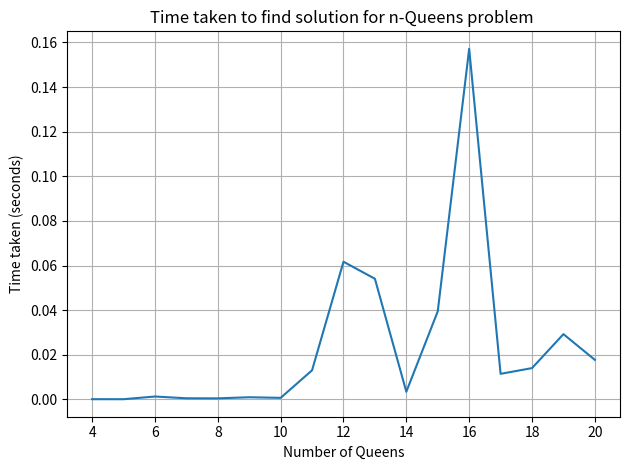

Write Python code to recreate this figure.
#now we will combine random walk to hill climbing to create a new algo that may find the optimal soln as in the global optima
"""random walk + hill climbing
when we find a local optima we will do a random walk to any of the neighbour and start hill climbing again
this may help us to prevent landing in a local optima and help us to find the global optima
as the algo (random walk) is asymptotically convergent to the global optima

in a few lines: 
 if getting soln -  as in the heuristic is 0 then we return the soln
 else we if we stuck in local optima -- randomly walk to any of the neighbour and start hill climbing again
"""

import random
import time
import matplotlib.pyplot as plt

#we will be implementing this algo on a n queens problem

#is conflict function
def is_conflict(state_1, state_2, board):
    row_1 = state_1
    row_2 = state_2
    col_1 = board[state_1]
    col_2 = board[state_2]

    #conflict conditions
    #same row , col or diagonal
    if row_1 == row_2:
        return True
    elif col_1 == col_2:
        return True
    elif abs(row_1 - row_2) == abs(col_1 - col_2):
        return True
    else:
        return False
    
#heuristic function
def heuristic_function(state):
    #counting the number of conflicts in the state
    problems = 0 
    for i in range(len(state)):
        for j in range(i+1, len(state)):
            if is_conflict(i,j, state):
                problems += 1
    return problems


#generating neighbours function
def generating_neighbours(state):
    #initialising an empty list to store the neighbours
    neighbours = []

    #how many queens we have
    n = len(state)

    #generating all possible neighbours of a state
    for first_Col in range(n):
        for second_Col in range(first_Col + 1, n):
                new_State = state.copy()
                new_State[first_Col], new_State[second_Col] = (
                    new_State[second_Col],
                    new_State[first_Col],
                )
                neighbours.append(new_State)

    return neighbours

#main algo
def random_walk_combined_hill_climbing(n, max_restarts = 1000):
    for restart_no in range(1, max_restarts+1):

        #generating a random state
        current_State = random.sample(range(n), n)

        #getting the heuristic value of the current state
        current_heuristic = heuristic_function(current_State)

        #printing the details of the current state and heuristic value
        print(f"restart number : {restart_no}")
        print(f"current state : {current_State}")
        print(f"current heuristic : {current_heuristic}")

        while True:

            if current_heuristic == 0:
                print(f"solution found : {current_State}")
                print(f"total restarts : {restart_no}")
                return current_State

            #now we generating the neighbours of the current state
            neighbours = generating_neighbours(current_State)

            #choose the neighbour with the least heuristic value
            best_neighbour = min(neighbours, key=heuristic_function)    

            #gettinhg the heuristic value of the best neighbour
            best_neighbour_heuristic = heuristic_function(best_neighbour)
            print(f"best neighbour : {best_neighbour}")
            print(f"best neighbour heuristic : {best_neighbour_heuristic}")

            #if we encounter a local optima
            if best_neighbour_heuristic >= current_heuristic:
                print('local optima encountered.. walking randomly to a neighbour and starting hill climbing again')
                lucky_neighbour = random.choice(neighbours)
                current_State = lucky_neighbour
                current_heuristic = heuristic_function(current_State)
                restart_no += 1
                if restart_no > max_restarts:
                    print('maximum restarts reached without finding a solution')
                    return None
                print(f"restart number : {restart_no}")
                print(f"current state : {current_State}")
            else:
                #moving to the best neighbour
                current_State = best_neighbour
                current_heuristic = best_neighbour_heuristic
                print('we did not encounter a local optima.. moving to the best neighbour')
                print(f"current state without a random walk to a neighbour : {current_State}")
                print(f"current heuristic value : {current_heuristic}")

        print('no solution found in this restart, moving to next restart')
    print('no solution found in any of the restarts')
    return None, max_restarts

def print_board(state):
    n = len(state)
    for i in range(n):
        row = ['.'] * n
        row[state[i]] = 'Q'
        print(' '.join(row))


def main():
    """

    no_of_queens = int(input("Enter the number of queens: "))

    if no_of_queens <= 3:
        print("No solution exists for 3 or fewer queens.")
        return

    soln = random_walk_combined_hill_climbing(no_of_queens)
    if soln is not None:
        print("Solution found:")
        print_board(soln)
    else:
        print("No solution found.")"""


   #we want to generate n queens soln for n = 4 to n = 20 and print the time taken to find the soln for each n
   #and we want to plot the time taken to find the soln for each n

    n = list(range(4, 21))
    time_taken = []

    for i in n:
        start_Time = time.time()
        soln = random_walk_combined_hill_climbing(i)
        end_Time = time.time()
        time_taken.append(end_Time - start_Time)
        print(f"Time taken for {i} queens: {end_Time - start_Time:.2f} seconds")

    #now plotting the time taken to find the soln for each n
    plt.plot(n, time_taken)
    plt.xlabel('Number of Queens')
    plt.ylabel('Time taken (seconds)')
    plt.title('Time taken to find solution for n-Queens problem ')
    plt.grid()
    plt.tight_layout()
    plt.savefig('time_taken_random_walk_hill_climbing.png')
    plt.show()
    plt.close()




if __name__ == "__main__":
    main()

            
